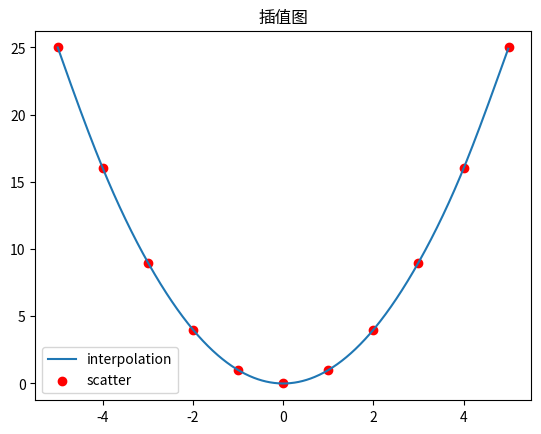

Reproduce this figure in Python. (Note: this script raises an exception after producing the figure.)
#!/usr/bin/env python
# coding: utf-8

# # Spline3 暴力算法

# In[3]:


import math
import numpy as np
import matplotlib.pyplot  as plt
from sympy import *
from pylab import mpl

class Spline3(object):
    def __init__(self,x,y,k):
        self.x_init4 = x
        self.fucy = y
        self.k = k
        
    #画图
    def draw_pic(self,words, x, y):
        fig = plt.figure()
        plt.plot(x, y, label='interpolation')
        #plt.plot(x, self.fucy, label='raw')
        plt.scatter(self.x_init4,self.fucy,label='scatter',color='red')
        plt.legend()
        plt.title(words, FontProperties='SimHei')
        plt.show()
    #     plt.savefig(words + '.png')
    #     plt.close(fig)
    #     plt.show()
        pass
    
    def spline3_Parameters(self,x_vec,k):
        # parameter为二维数组，用来存放参数，size_of_Interval是用来存放区间的个数
        x_new = np.array(x_vec)
        parameter = []
        size_of_Interval = len(x_new) - 1;
        i = 1
        # 首先输入方程两边相邻节点处函数值相等的方程为2n-2个方程
        while i < len(x_new) - 1:
            data = np.zeros(size_of_Interval * 4)
            data[(i - 1) * 4] = x_new[i] * x_new[i] * x_new[i]
            data[(i - 1) * 4 + 1] = x_new[i] * x_new[i]
            data[(i - 1) * 4 + 2] = x_new[i]
            data[(i - 1) * 4 + 3] = 1

            data1 = np.zeros(size_of_Interval * 4)
            data1[i * 4] = x_new[i] * x_new[i] * x_new[i]
            data1[i * 4 + 1] = x_new[i] * x_new[i]
            data1[i * 4 + 2] = x_new[i]
            data1[i * 4 + 3] = 1

            parameter.append(data)
            parameter.append(data1)
            i += 1
        # 输入端点处的函数值。为两个方程, 加上前面的2n - 2个方程，一共2n个方程
        data = np.zeros(size_of_Interval * 4)
        data[0] = x_new[0] * x_new[0] * x_new[0]
        data[1] = x_new[0] * x_new[0]
        data[2] = x_new[0]
        data[3] = 1
        parameter.append(data)

        data = np.zeros(size_of_Interval * 4)
        data[(size_of_Interval - 1) * 4] = x_new[-1] * x_new[-1] * x_new[-1]
        data[(size_of_Interval - 1) * 4 + 1] = x_new[-1] * x_new[-1]
        data[(size_of_Interval - 1) * 4 + 2] = x_new[-1]
        data[(size_of_Interval - 1) * 4 + 3] = 1
        parameter.append(data)
        # 端点函数一阶导数值相等为n-1个方程。加上前面的方程为3n-1个方程。
        i = 1
        while i < size_of_Interval:
            data = np.zeros(size_of_Interval * 4)
            data[(i - 1) * 4] = 3 * x_new[i] * x_new[i]
            data[(i - 1) * 4 + 1] = 2 * x_new[i]
            data[(i - 1) * 4 + 2] = 1
            data[i * 4] = -3 * x_new[i] * x_new[i]
            data[i * 4 + 1] = -2 * x_new[i]
            data[i * 4 + 2] = -1
            parameter.append(data)
            i += 1
        # 端点函数二阶导数值相等为n-1个方程。加上前面的方程为4n-2个方程。
        i = 1
        while i < len(x_new) - 1:
            data = np.zeros(size_of_Interval * 4)
            data[(i - 1) * 4] = 6 * x_new[i]
            data[(i - 1) * 4 + 1] = 2
            data[i * 4] = -6 * x_new[i]
            data[i * 4 + 1] = -2
            parameter.append(data)
            i += 1
        #补充方程：
        if(k==1):
            # 端点处的函数值的二阶导数给出，为两个方程。总共为4n个方程。
            data = np.zeros(size_of_Interval * 4)
            data[0] = 6 * x_new[0]
            data[1] = 2
            parameter.append(data)
            data = np.zeros(size_of_Interval * 4)
            data[-4] = 6 * x_new[-1]
            data[-3] = 2
            parameter.append(data)
        if(k==2):
            #端点处的函数值的一阶导数给出，为两个方程。总共为4n个方程。
            data = np.zeros(size_of_Interval * 4)
            data[0] = 3 * x_new[i] * x_new[i]
            data[1] = 2 * x_new[i]
            data[2] = 1
            parameter.append(data)
            data = np.zeros(size_of_Interval * 4)
            data[-4] = 3 * x_new[i] * x_new[i]
            data[-3] = 2 * x_new[i]
            data[-2] = 1
            parameter.append(data)
        # df = pd.DataFrame(parameter)
        # df.to_csv('para.csv')
        #print(parameter)
        return parameter
    
    # 功能：计算样条函数的系数。
    # 参数：parametes为方程的系数，y为要插值函数的因变量。
    # 返回值：三次插值函数的系数。
    def solution_of_equation(self,parametes, x):
        size_of_Interval = len(x) - 1;
        result = np.zeros(size_of_Interval * 4)
        i = 1
        while i < size_of_Interval:
            result[(i - 1) * 2] = self.fucy[i]
            result[(i - 1) * 2 + 1] = self.fucy[i]
            i += 1
        result[(size_of_Interval - 1) * 2] = self.fucy[0]
        result[(size_of_Interval - 1) * 2 + 1] = self.fucy[-1]
        result[-2] = 5 / 13
        result[-1] = -5 / 13
        a = np.array(self.spline3_Parameters(x,self.k))
        b = np.array(result)
        # print(b)
    #     print(np.linalg.solve(a, b))
        return np.linalg.solve(a, b)


    # 功能：根据所给参数，计算三次函数的函数值：
    # 参数:parameters为二次函数的系数，x为自变量
    # 返回值：为函数的因变量
    def calculate(self,paremeters, x):
        result = []
        for data_x in x:
            result.append(
                paremeters[0] * data_x * data_x * data_x + paremeters[1] * data_x * data_x + paremeters[2] * data_x +
                paremeters[3])
        return result
    def final(self):
        result = self.solution_of_equation(self.spline3_Parameters(self.x_init4,self.k), self.x_init4)
        # print(spline3_Parameters(x_init4))
        # print(result)
        x_axis4 = []
        y_axis4 = []
        for i in range(10):
            temp = np.arange(-5 + i, -4 + i, 0.01)
            x_axis4 = np.append(x_axis4, temp)
            y_axis4 = np.append(y_axis4, self.calculate(
                [result[4 * i], result[1 + 4 * i], result[2 + 4 * i], result[3 + 4 * i]], temp))
        self.draw_pic('插值图', x_axis4, y_axis4)

        
x = np.arange(-5, 5.1, 1)
def func(y):
#     return 1 / (1 + y * y)
#     return np.cos(y)
#     return y
    return y**2
# x = np.arange(-5,5,1)
# y = [1,2,3,4,5,6,7,8,9,10,11]
#     return y**3
#     return np.sin(y)
y = func(x)
# y = np.array([1,2,3,4,5,6,7,8,9,12,5])
# print(y)
a = Spline3(x,y,1)
a.final()


# In[ ]:
